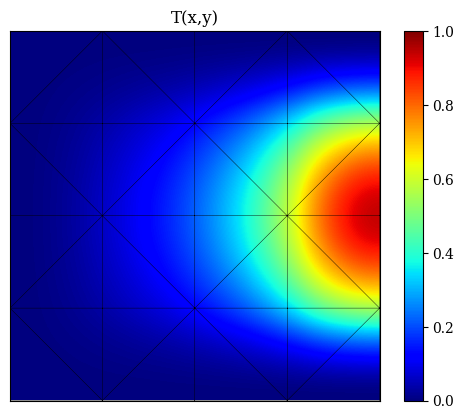

Here is the Python script that generated this plot:
# -*- coding: utf-8 -*-
"""
Created on Mon Aug  8 20:45:49 2022

[redacted]
"""
import numpy as np
import matplotlib.pyplot as plt
import matplotlib

#PROBLEMA TÉRMICO 2D DIRICHLET elementos triangulares

k=1
cv=1
rho=1
kappa_x = 1.0
kappa_y = 1.0
alpha_x = kappa_x/(rho*cv)
alpha_y = kappa_y/(rho*cv)
alpha=alpha_x

#definindo funcoes

def printacolorido(nx,ny,IEN,T,vmin,vmax,titulo=None):
    plt.rcParams["font.family"] = "serif"
    Z = T.reshape(ny,nx)
    ax = plt.triplot(X,Y,IEN,color='k',linewidth=0.3)
    surf = plt.imshow(Z, interpolation='quadric', origin='lower',
                      cmap=matplotlib.cm.jet, extent=(X.min(),
                      X.max(), Y.min(), Y.max()))
    cb=plt.colorbar(surf,shrink=1.0, aspect=20)
    plt.clim(0,1)
    labx = np.linspace(X.min(),X.max(),nx)
    laby = np.linspace(Y.min(),Y.max(),ny)
    plt.title(titulo,size=12)
    plt.xticks([])
    plt.yticks([])
    plt.show()   
    

def gerador2d(nx,ny,e='tri'):
    x=[]
    for j in range(0,ny):
        for k in range(0,nx):
            x.append(k/(nx-1))
    y=[]
    for j in range(0,ny):
        for k in range(0,nx):
            y.append(j/(ny-1))
    if e=='quad':
        add=0
        IENQ=[]
        for j in range(0,ny-1):
            for k in range(0,nx-1):
                IENQ.append([add+k,add+k+1,add+k+nx+1,add+k+nx])
            add+=nx
            
        IENQ=np.array(IENQ)
        return[x,y,IENQ]
    elif e=='tri':
        Tri = matplotlib.tri.Triangulation(x,y)
        IENT = Tri.triangles  
        IENT=np.array(IENT)
        return[x,y,IENT]
    else:
        print('Parametro "e" deve ser uma string ("quad" ou "tri")' )

#parametros malha

nx = 5
ny = 5
npoints = nx*ny
ne = 2*(nx-1)*(ny-1)
dx = 1.0/ne
dy = 1.0/ne

# geracao de malha
X = np.array(gerador2d(nx,ny)[0])
Y = np.array(gerador2d(nx,ny)[1])
IEN = np.array(gerador2d(nx,ny)[2])

# gerando listas com nós de contorno
cc2=[]
cc4=[]
for i in range(0,npoints):
    if X[i]==0:
        cc4.append(i)
    if X[i]==1:
        cc2.append(i)
        
cc = cc2+cc4

cc1=[]
cc3=[]
for i in range(0,npoints):
    if i not in cc:
        if Y[i]==0:
            cc1.append(i)
        if Y[i]==1:
            cc3.append(i)
            
cc+= cc1+cc3

inner=[]
            
for i in range(0,npoints):
    if i not in cc:
        inner.append(i)
        
#assembly da matriz K
K=np.zeros((npoints,npoints))
for e in range(0,ne):
    [v1,v2,v3] = IEN[e]
    xi=X[v1]
    xj=X[v2]
    xk=X[v3]
    yi=Y[v1]
    yj=Y[v2]
    yk=Y[v3]
    area=(1/2)*np.linalg.det([[1,xi,yi],[1,xj,yj],[1,xk,yk]])
    ai=xj*yk-xk*yj
    aj=xk*yi-xi*yk
    ak=xi*yj-xj*yj
    bi=yj-yk
    bj=yk-yi
    bk=yi-yj
    ci=xk-xj
    cj=xi-xk
    ck=xj-xi
    melem = (area/12)*np.array([ [2,1,1],
                                 [1,2,1],
                                 [1,1,2]])
    kx = (1/(4*area))*np.array([ [bi*bi,bi*bj,bi*bk],
                                 [bj*bi,bj*bj,bj*bk],
                                 [bk*bi,bk*bj,bk*bk]])
    ky = (1/(4*area))*np.array([ [ci*ci,ci*cj,ci*ck],
                                 [cj*ci,cj*cj,cj*ck],
                                 [ck*ci,ck*cj,ck*ck]])

    kelem = kx+ky

    for ilocal in range(0,3):
        iglobal=IEN[e,ilocal]
        for jlocal in range(0,3):
            jglobal=IEN[e,jlocal]
            K[iglobal,jglobal]+=kelem[ilocal,jlocal] 


# distribuicao de fonte de calor
Q0 = 0*np.ones( (npoints),dtype='float' )
for i in range(0,npoints):
  if X[i]<0.5: 
      Q0[i] = 2


#definindo parâmetros para solução transiente


b= np.zeros(npoints)
bcc=np.zeros(npoints)


for i in cc1:
 bcc[i] = 0
for i in cc2:
 bcc[i] = 4*Y[i] - 4*Y[i]*Y[i] 
for i in cc3:
 bcc[i] = 0
for i in cc4:
 bcc[i] = 0
 
# imposicao das c.c.s de Dirichlet
for i in cc:
 K[i,:] = 0.0
 K[i,i] = 1.0
 b[i] = bcc[i]

T=np.linalg.solve(K,b)
titulo = "T(x,y)"
printacolorido(nx,ny,IEN,T,0,2,titulo)

print(T)






      






